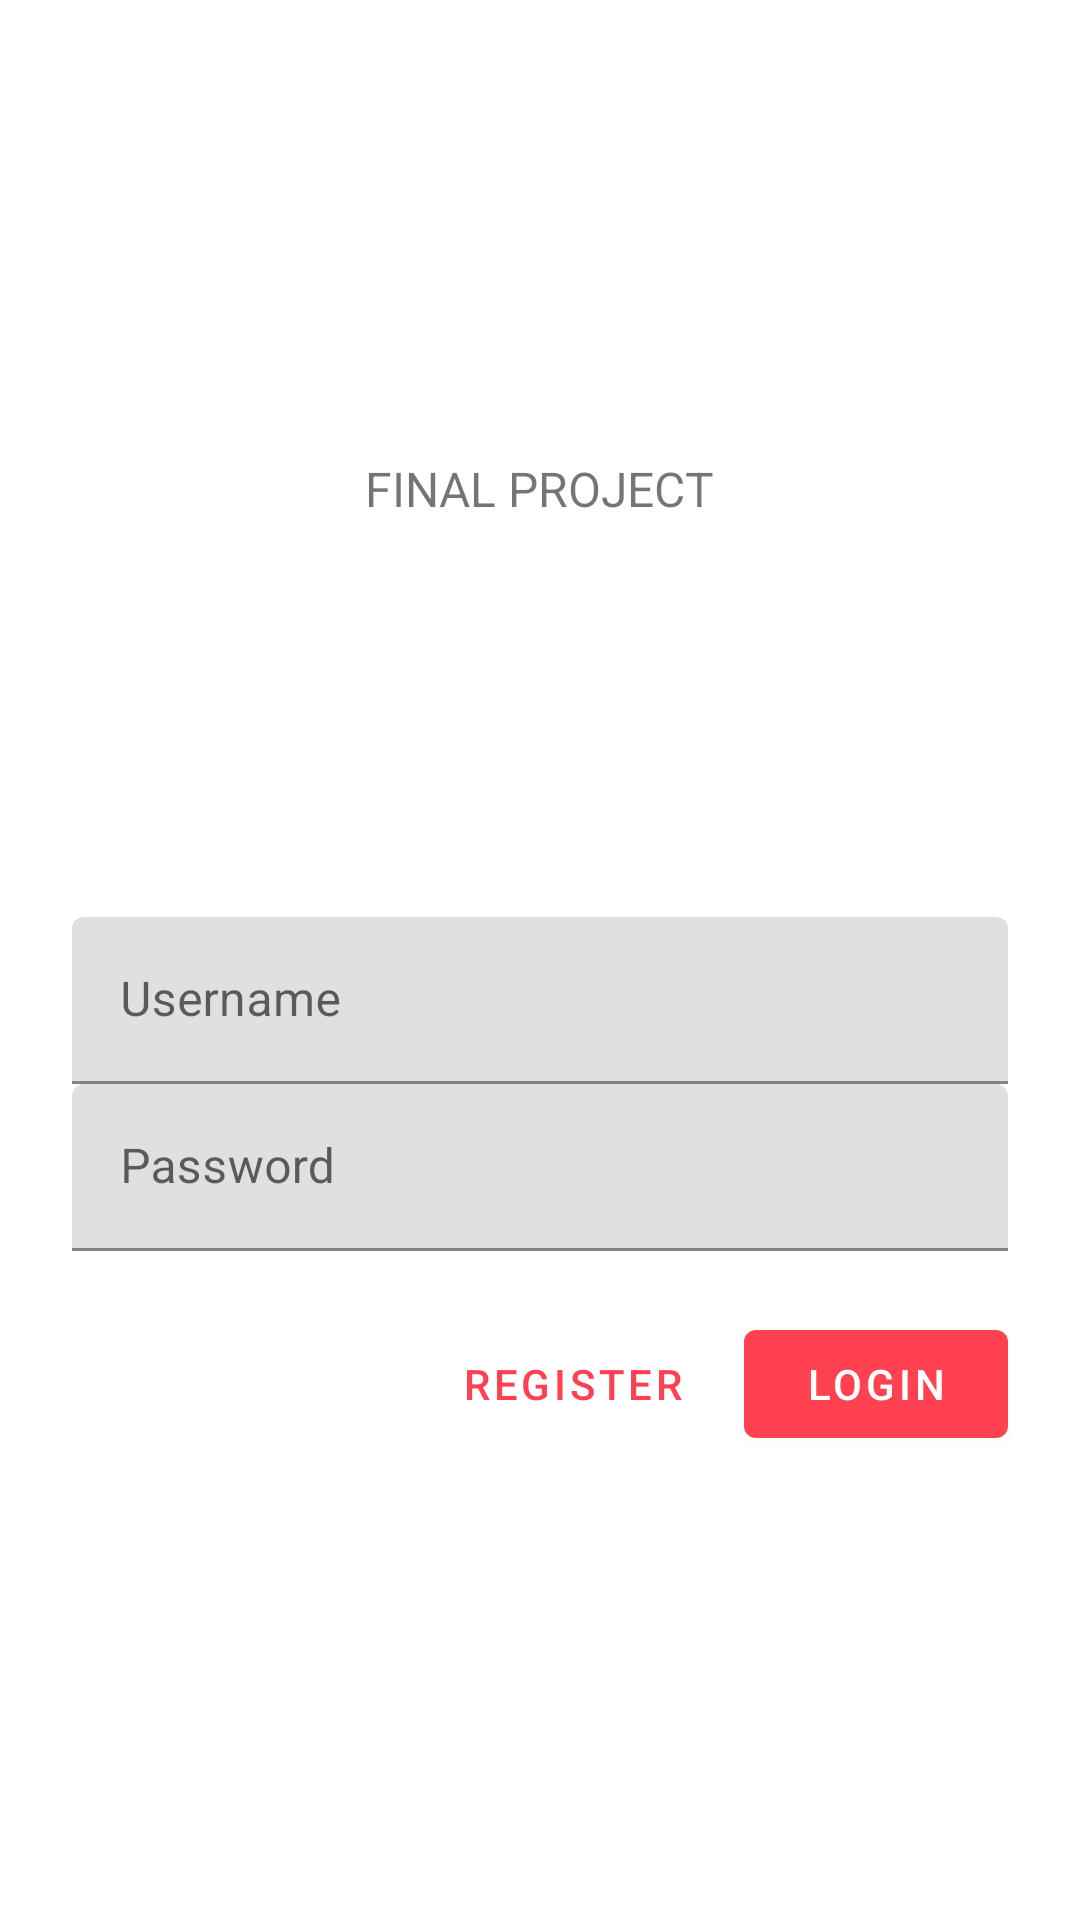

This screen was rendered from an Android layout file. Write that file and the resources it references.
<!-- AndroidManifest.xml: application theme AppTheme -->
<!-- res/layout/login.xml -->
<?xml version="1.0" encoding="utf-8"?>
<ScrollView xmlns:android="http://schemas.android.com/apk/res/android"
    xmlns:app="http://schemas.android.com/apk/res-auto"
    xmlns:tools="http://schemas.android.com/tools"
    android:layout_width="match_parent"
    android:layout_height="match_parent"
    tools:context=".LoginActivity"
    >

    <LinearLayout
        android:layout_width="match_parent"
        android:layout_height="wrap_content"
        android:clipChildren="false"
        android:clipToPadding="false"
        android:orientation="vertical"
        android:padding="24dp"
        android:paddingTop="16dp">

        <ImageView
            android:layout_width="64dp"
            android:layout_height="64dp"
            android:layout_gravity="center_horizontal"
            android:layout_marginTop="48dp"
            android:layout_marginBottom="16dp"
            app:srcCompat="@drawable/shr_logo"/>

        <TextView
            android:layout_width="wrap_content"
            android:layout_height="wrap_content"
            android:layout_gravity="center_horizontal"
            android:layout_marginBottom="132dp"
            android:text="@string/app_name"
            android:textAllCaps="true"
            android:textSize="16sp"/>

        <com.google.android.material.textfield.TextInputLayout
            android:id="@+id/username_text_login"
            android:layout_width="match_parent"
            android:layout_height="wrap_content"
            android:hint="@string/login_hint_username">

            <com.google.android.material.textfield.TextInputEditText
                android:id="@+id/username_edit_login"
                android:layout_width="match_parent"
                android:layout_height="wrap_content"
                android:inputType="text"
                android:maxLines="1"/>
        </com.google.android.material.textfield.TextInputLayout>


        <com.google.android.material.textfield.TextInputLayout
            android:id="@+id/password_text_login"
            android:layout_width="match_parent"
            android:layout_height="wrap_content"
            android:hint="@string/login_hint_password"
            app:errorEnabled="true">

            <com.google.android.material.textfield.TextInputEditText
                android:id="@+id/password_edit_login"
                android:layout_width="match_parent"
                android:layout_height="wrap_content"
                android:inputType="textPassword"/>
        </com.google.android.material.textfield.TextInputLayout>

        <RelativeLayout
            android:layout_width="match_parent"
            android:layout_height="wrap_content">

            <com.google.android.material.button.MaterialButton
                android:id="@+id/login_button"
                android:layout_width="wrap_content"
                android:layout_height="wrap_content"
                android:layout_alignParentEnd="true"
                android:text="@string/login_button_login"/>
            <com.google.android.material.button.MaterialButton
                android:id="@+id/register_button"
                style="@style/Widget.MaterialComponents.Button.TextButton"
                android:layout_width="wrap_content"
                android:layout_height="wrap_content"
                android:layout_marginEnd="12dp"
                android:layout_toStartOf="@+id/login_button"
                android:text="@string/login_button_register"/>

        </RelativeLayout>
    </LinearLayout>
</ScrollView>
<!-- resources referenced by this layout -->
<resources>
  <string name="app_name">Final Project</string>
  <string name="login_button_login">Login</string>
  <string name="login_button_register">Register</string>
  <string name="login_hint_password">Password</string>
  <string name="login_hint_username">Username</string>
  <style name="AppTheme" parent="Theme.MaterialComponents.Light.NoActionBar">
          
          <item name="colorPrimary">@color/colorPrimary</item>
          <item name="colorPrimaryDark">@color/colorPrimaryDark</item>
          <item name="colorAccent">@color/colorAccent</item>
          <item name="actionOverflowMenuStyle">@style/AppTheme.PopupOverlay</item>
  
      </style>
  <color name="colorPrimary">#FF4152</color>
  <color name="colorPrimaryDark">#DADCE0</color>
  <color name="colorAccent">#E0E0E0</color>
  <style name="AppTheme.PopupOverlay">
          <item name="overlapAnchor">false</item>
          <item name="android:popupBackground">@color/colorMenuBackground</item>
          <item name="android:dropDownVerticalOffset">5dp</item>
          <item name="android:textColor">@color/colorWhite</item>
          <item name="android:dropDownListViewStyle">@style/PopupMenuListView</item>
      </style>
  <color name="colorMenuBackground">#FF8C8E</color>
  <color name="colorWhite">#FFFFFF</color>
  <style name="PopupMenuListView" parent="@style/Widget.AppCompat.ListView.DropDown">
          <item name="android:divider">@color/colorWhite</item>
          <item name="android:dividerHeight">1px</item>
      </style>
</resources>
